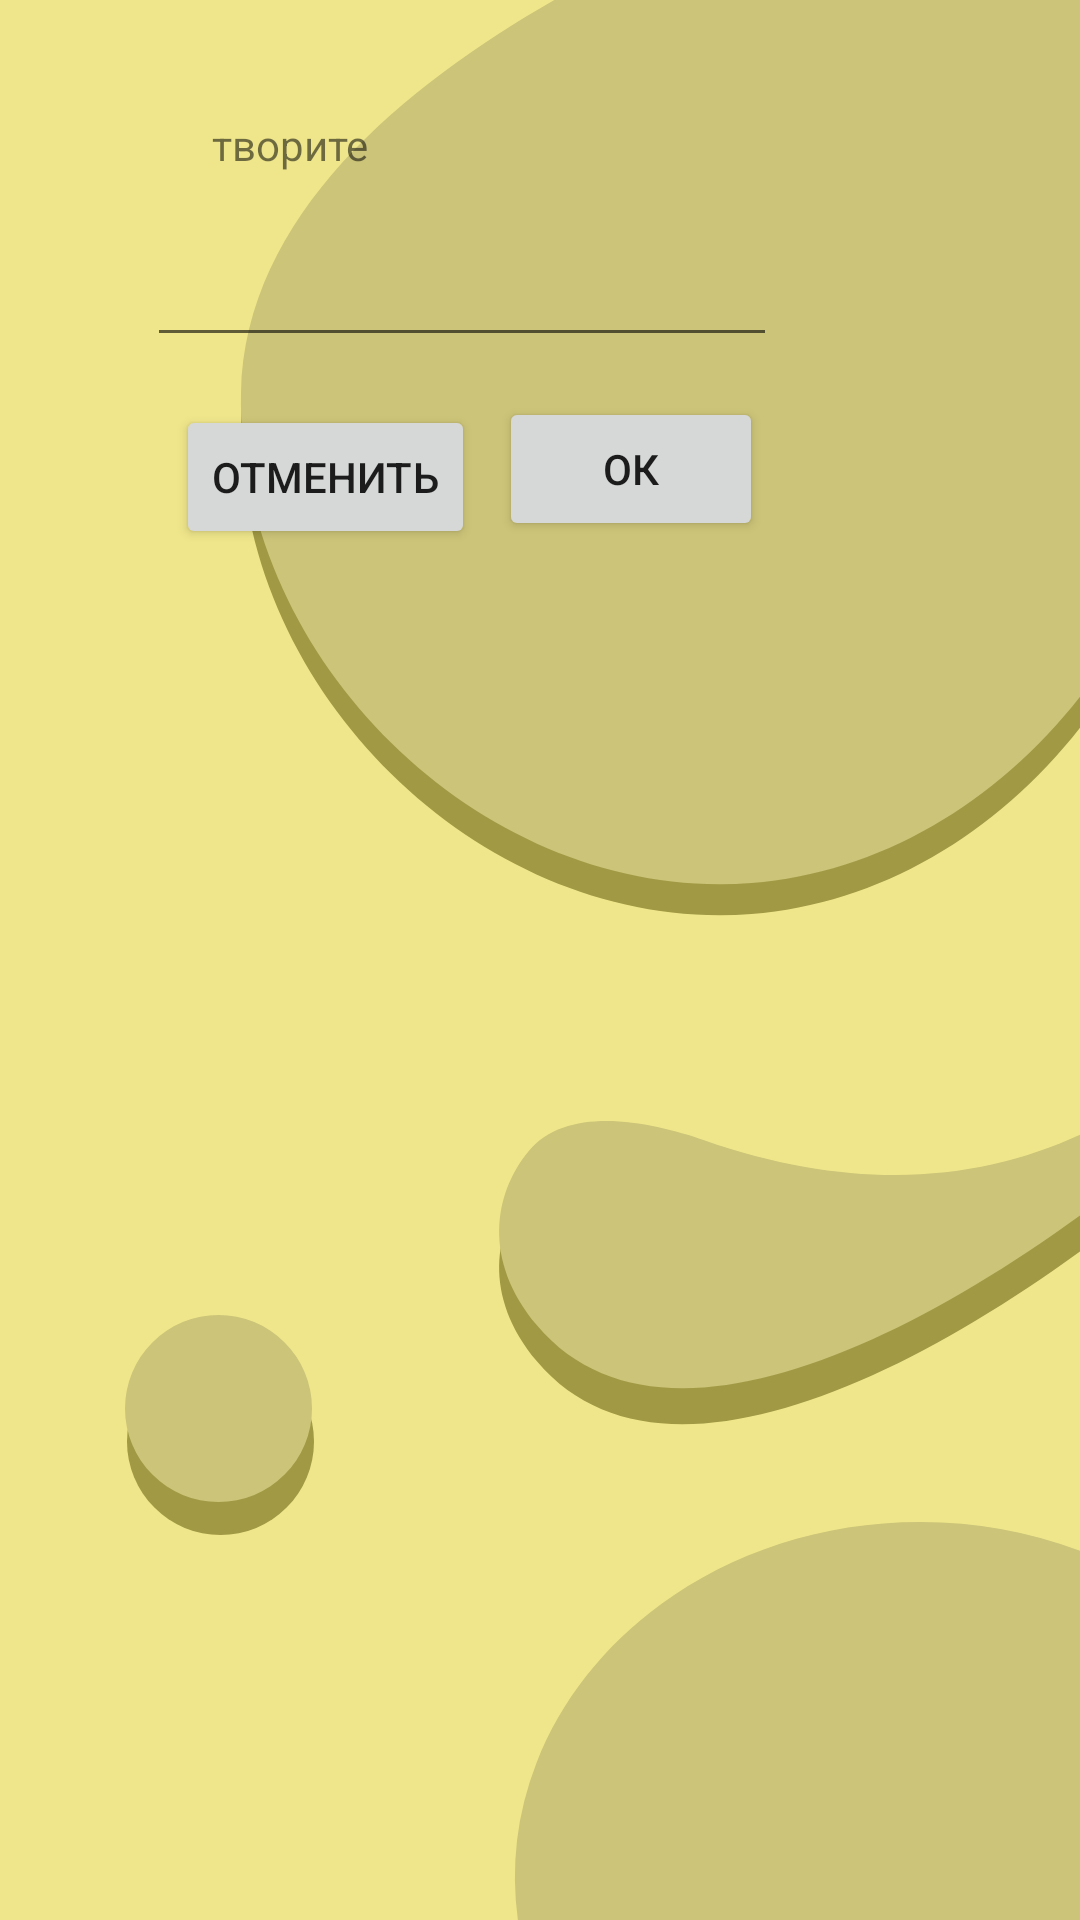

This screen was rendered from an Android layout file. Write that file and the resources it references.
<!-- AndroidManifest.xml: application theme AppTheme -->
<!-- res/layout/fragment_edit_data_base.xml -->
<?xml version="1.0" encoding="utf-8"?>
<androidx.constraintlayout.widget.ConstraintLayout xmlns:android="http://schemas.android.com/apk/res/android"
    xmlns:app="http://schemas.android.com/apk/res-auto"
    xmlns:tools="http://schemas.android.com/tools"
    android:id="@+id/frameLayout"
    android:layout_width="match_parent"
    android:layout_height="match_parent"
    android:background="@drawable/background"
    tools:context=".activities.database.components.fragments.Edit_data_base">

    

    <TextView
        android:id="@+id/textView3"
        android:layout_width="wrap_content"
        android:layout_height="wrap_content"
        android:layout_marginTop="8dp"
        android:text="творите"
        app:layout_constraintBottom_toBottomOf="parent"
        app:layout_constraintEnd_toEndOf="parent"
        app:layout_constraintHorizontal_bias="0.23"
        app:layout_constraintStart_toStartOf="parent"
        app:layout_constraintTop_toTopOf="parent"
        app:layout_constraintVertical_bias="0.05" />

    <EditText
        android:id="@+id/edit_data_base_dialog"
        android:layout_width="wrap_content"
        android:layout_height="wrap_content"
        android:layout_marginStart="8dp"
        android:layout_marginTop="20dp"
        android:layout_marginEnd="8dp"
        android:layout_marginBottom="8dp"
        android:ems="10"
        android:gravity="start|top"
        android:inputType="textMultiLine"
        app:layout_constraintBottom_toBottomOf="parent"
        app:layout_constraintEnd_toEndOf="parent"
        app:layout_constraintHorizontal_bias="0.307"
        app:layout_constraintStart_toStartOf="parent"
        app:layout_constraintTop_toBottomOf="@+id/textView3"
        app:layout_constraintVertical_bias="0.0" />

    <Button
        android:id="@+id/back_button_dialog"
        android:layout_width="wrap_content"
        android:layout_height="wrap_content"
        android:layout_marginStart="64dp"
        android:layout_marginTop="16dp"
        android:layout_marginEnd="8dp"
        android:layout_marginBottom="8dp"
        android:text="отменить"
        app:layout_constraintBottom_toBottomOf="parent"
        app:layout_constraintEnd_toStartOf="@+id/edit_button_dialog"
        app:layout_constraintHorizontal_bias="1.0"
        app:layout_constraintStart_toStartOf="parent"
        app:layout_constraintTop_toBottomOf="@+id/edit_data_base_dialog"
        app:layout_constraintVertical_bias="0.0" />

    <Button
        android:id="@+id/edit_button_dialog"
        android:layout_width="wrap_content"
        android:layout_height="wrap_content"
        android:layout_marginBottom="8dp"
        android:text="ок"
        app:layout_constraintBottom_toBottomOf="parent"
        app:layout_constraintEnd_toEndOf="parent"
        app:layout_constraintHorizontal_bias="0.612"
        app:layout_constraintStart_toStartOf="parent"
        app:layout_constraintTop_toBottomOf="@+id/edit_data_base_dialog"
        app:layout_constraintVertical_bias="0.029" />

</androidx.constraintlayout.widget.ConstraintLayout>
<!-- resources referenced by this layout -->
<resources>
  <!-- drawable background (drawable) -->
  <vector xmlns:android="http://schemas.android.com/apk/res/android"
      android:width="1080dp"
      android:height="1920dp"
      android:viewportWidth="1080"
      android:viewportHeight="1920">
    <path
        android:pathData="M0,0h1080v1920h-1080z"
        android:fillColor="#efe68b"/>
    <path
        android:pathData="M1080,31V727.71C996.44,834.47 878.73,904.09 751.5,914 484.62,934.79 235.65,690 241,424c3.57,-177.5 163.67,-307.17 313.29,-393Z"
        android:fillColor="#a19944"/>
    <path
        android:pathData="M1080,1170.77v80.67C870.69,1403 646.26,1491.07 536.91,1361.21c-54.94,-65.25 -42.71,-132.42 -8.33,-174 39.22,-47.46 122.93,-29.38 175.53,-11.07C856.45,1229.13 979.64,1216.91 1080,1170.77Z"
        android:fillColor="#a19944"/>
    <path
        android:pathData="M220.5,1441.5m-93.5,0a93.5,93.5 0,1 1,187 0a93.5,93.5 0,1 1,-187 0"
        android:fillColor="#a19944"/>
    <path
        android:pathData="M1080,1550.83V1920H517.87a316.07,316.07 0,0 1,18.6 -157c24.28,-62.71 68,-117.55 124.79,-159 70.17,-51.21 160.36,-82 258.74,-82A452.1,452.1 0,0 1,1080 1550.83Z"
        android:fillColor="#ccc478"/>
    <path
        android:pathData="M218.5,1408.5m-93.5,0a93.5,93.5 0,1 1,187 0a93.5,93.5 0,1 1,-187 0"
        android:fillColor="#ccc478"/>
    <path
        android:pathData="M1080,1134.77v80.67C870.69,1367 646.26,1455.07 536.91,1325.21c-54.94,-65.25 -42.71,-132.42 -8.33,-174 39.22,-47.46 122.93,-29.38 175.53,-11.07C856.45,1193.13 979.64,1180.91 1080,1134.77Z"
        android:fillColor="#ccc478"/>
    <path
        android:pathData="M1080,0V696.71C996.44,803.47 878.73,873.09 751.5,883 484.62,903.79 235.65,659 241,393 244.57,215.5 404.67,85.83 554.29,0Z"
        android:fillColor="#ccc478"/>
  </vector>
  <style name="AppTheme" parent="Theme.AppCompat.Light.DarkActionBar">
          
          <item name="colorPrimary">@color/colorPrimary</item>
          <item name="colorPrimaryDark">@color/colorPrimaryDark</item>
          <item name="colorAccent">@color/colorAccent</item>
      </style>
  <color name="colorPrimary">#3F51B5</color>
  <color name="colorPrimaryDark">#303f9f</color>
  <color name="colorAccent">#ff4081</color>
</resources>
